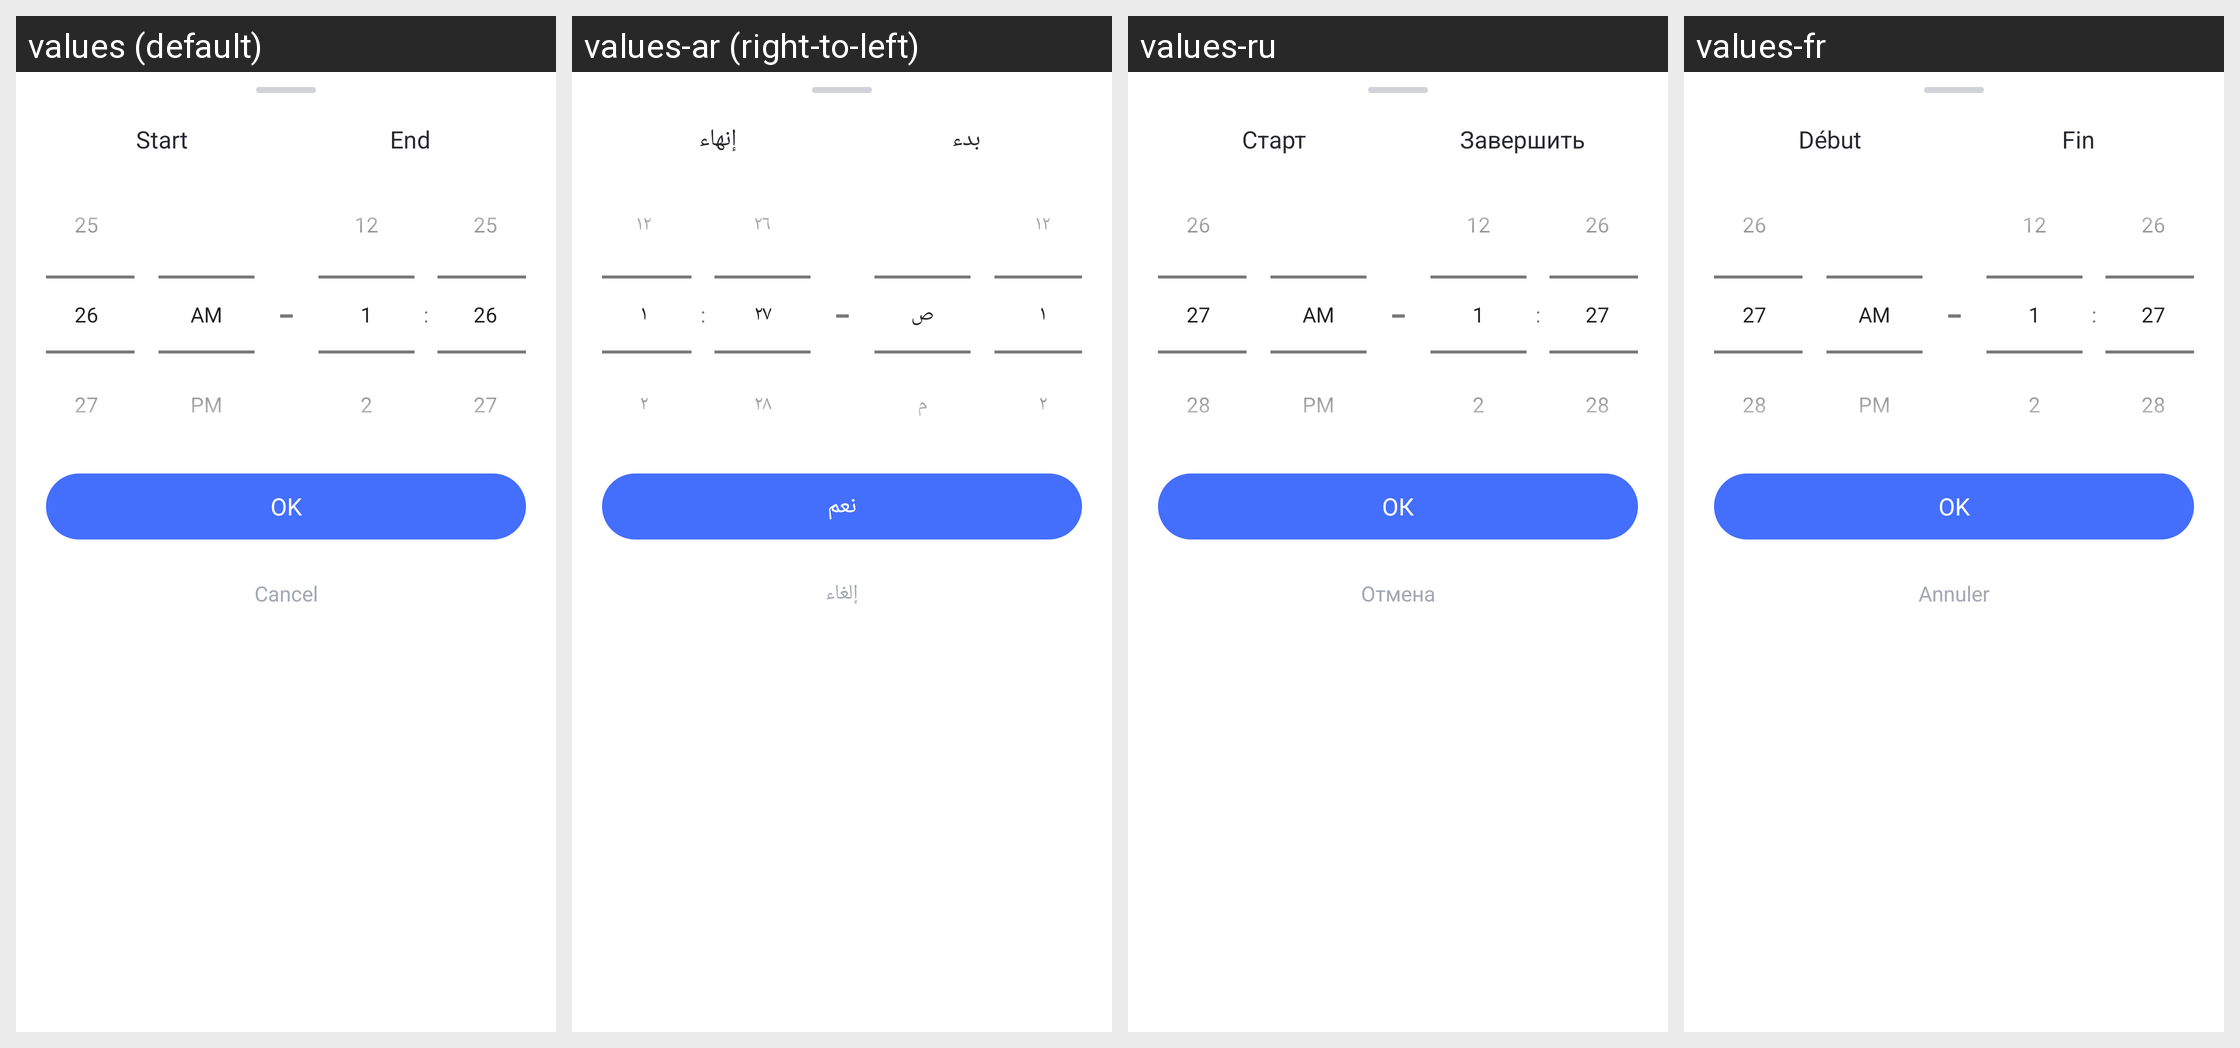

The Android screen above is rendered under several locales of the same app. Produce the string resources it draws, with the default and per-locale values.
Android screen res/layout/parent_span_time_picker_dialog.xml rendered under 4 locales, left to right: values (default), values-ar (right-to-left), values-ru, values-fr. Device: Nexus 5 (rendered at 1080×1920; each locale shown at half size, 540×960, under a caption strip naming it); theme AppTheme.
Other locales in the repository, not shown: values-af, values-am, values-as, values-az, values-be, values-bg, values-bn, values-bs, values-ca, values-cs, values-da, values-de, values-el, values-en-rCA, values-en-rGB, values-en-rIN, values-en-rXC, values-es, values-es-rUS, values-et, values-eu, values-fa, values-fi, values-fr-rCA, values-gl, values-gu, values-hr, values-hu, values-hy, values-in, values-is, values-it, values-iw, values-ja, values-ka, values-kk, values-km, values-kn, values-ko, values-ky, values-lo, values-lt, values-lv, values-mk, values-ml, values-mn, values-mr, values-ms, values-my, values-nb, values-ne, values-nl, values-or, values-pa, values-pl, values-pt, values-pt-rBR, values-pt-rPT, values-ro, values-si, values-sk, values-sl, values-sq, values-sr, values-sv, values-sw, values-ta, values-te, values-th, values-tl, values-tr, values-uk, values-ur, values-uz, values-vi, values-zh-rCN, values-zh-rHK, values-zh-rTW, values-zu.
Strings drawn on this screen, with the default value and each locale's value (text and hints the layout hard-codes, and strings that could not be matched under every locale, appear in the picture but are not listed):

Parent_UsageLimit_Start
  values: Start
  values-ar: بدء
  values-ru: Старт
  values-fr: Début

Parent_UsageLimit_End
  values: End
  values-ar: إنهاء
  values-ru: Завершить
  values-fr: Fin

time_gap
  values: ‒
  values-ar: ‒  [not translated; the default value is used]
  values-ru: ‒  [not translated; the default value is used]
  values-fr: ‒  [not translated; the default value is used]

Common_OK2
  values: OK
  values-ar: نعم
  values-ru: ОК
  values-fr: OK

Common_Cancel
  values: Cancel
  values-ar: إلغاء
  values-ru: Отмена
  values-fr: Annuler
